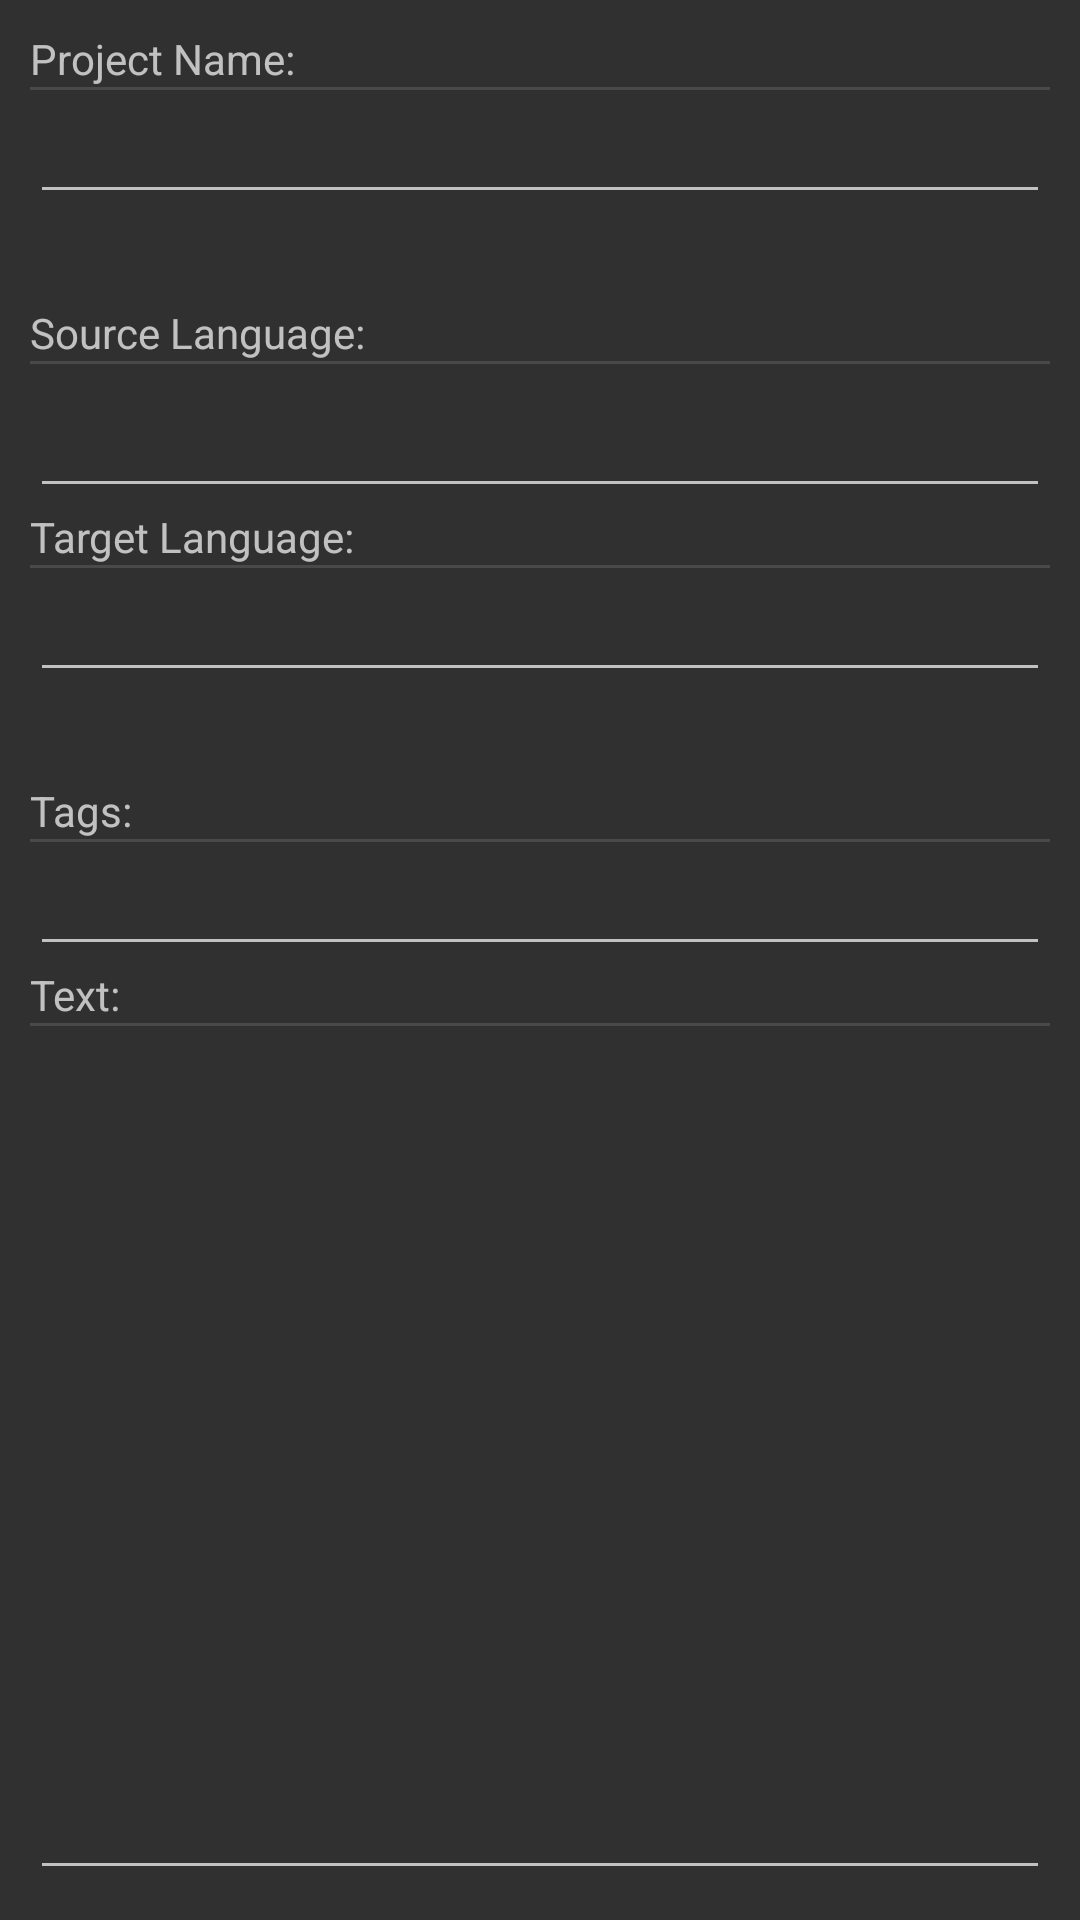

Reconstruct the res/layout file that produces this screen, plus the resources it refers to.
<!-- AndroidManifest.xml: application theme Theme.AppCompat.NoActionBar -->
<!-- res/layout/fragment_create_project.xml -->
<LinearLayout xmlns:android="http://schemas.android.com/apk/res/android"
    xmlns:tools="http://schemas.android.com/tools"
    android:orientation="vertical"
    android:layout_width="match_parent"
    android:layout_height="match_parent"
    android:padding="10dp"
    tools:context="edu.rosehulman.manc.crowdtranslate.fragment.CreateProjectFragment">


    
    <TextView
        android:layout_width="wrap_content"
        android:layout_height="wrap_content"
        android:text="@string/label_project"
        android:id="@+id/textView" />

    <View
        style="@style/Divider"
        android:color="#122222"/>

    <EditText
        android:layout_width="match_parent"
        android:layout_height="wrap_content"
        android:id="@+id/project_name" />
    <Space
        android:layout_width="match_parent"
        android:layout_height="30dp" />


    
    <TextView
        android:layout_width="wrap_content"
        android:layout_height="wrap_content"
        android:text="@string/label_source_lang"
        android:id="@+id/textView2" />

    <View
        style="@style/Divider"
        android:color="#122222"/>

    <AutoCompleteTextView
        android:layout_width="match_parent"
        android:layout_height="wrap_content"
        android:id="@+id/source_language"
        android:dropDownWidth="wrap_content"
        android:scrollIndicators="left"
        android:completionThreshold="1"
        android:dropDownHeight="wrap_content"
        android:elegantTextHeight="true"
        />


    
    <TextView
        android:layout_width="wrap_content"
        android:layout_height="wrap_content"
        android:text="@string/label_target_lang"
        android:id="@+id/textView3" />

    <View
        style="@style/Divider"
        android:color="#122222"/>

    <AutoCompleteTextView
        android:layout_width="match_parent"
        android:layout_height="wrap_content"
        android:completionThreshold="1"

        android:id="@+id/target_language" />

    <Space
        android:layout_width="match_parent"
        android:layout_height="30dp" />


    
    <TextView
        android:layout_width="wrap_content"
        android:layout_height="wrap_content"
        android:text="@string/label_tag"
        android:id="@+id/textView5" />

    <View
        style="@style/Divider"
        android:color="#122222"/>

    <MultiAutoCompleteTextView
        android:layout_width="match_parent"
        android:layout_height="wrap_content"
        android:id="@+id/tags" />


    
    <TextView
        android:layout_width="wrap_content"
        android:layout_height="wrap_content"
        android:text="@string/input_text"
        android:id="@+id/textView6" />

    <View
        style="@style/Divider"
        android:color="#122222"/>

    <EditText
        android:layout_width="match_parent"
        android:layout_height="fill_parent"
        android:inputType="textMultiLine"
        android:ems="10"
        android:id="@+id/input_text"
        android:layout_gravity="center_horizontal" />
</LinearLayout>
<!-- resources referenced by this layout -->
<resources>
  <string name="input_text">Text:</string>
  <string name="label_project">Project Name:</string>
  <string name="label_source_lang">Source Language:</string>
  <string name="label_tag">Tags:</string>
  <string name="label_target_lang">Target Language:</string>
  <style name="Divider">
          <item name="android:layout_width">match_parent</item>
          <item name="android:layout_height">1dp</item>
          <item name="android:background">?android:attr/listDivider</item>
      </style>
</resources>
